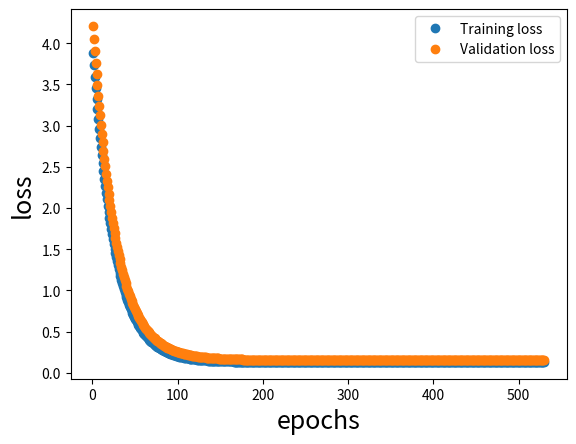
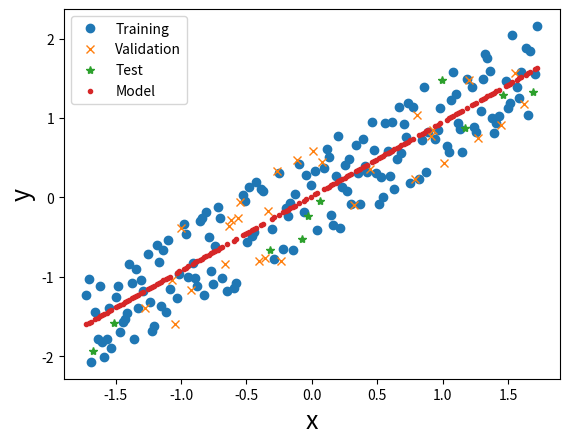
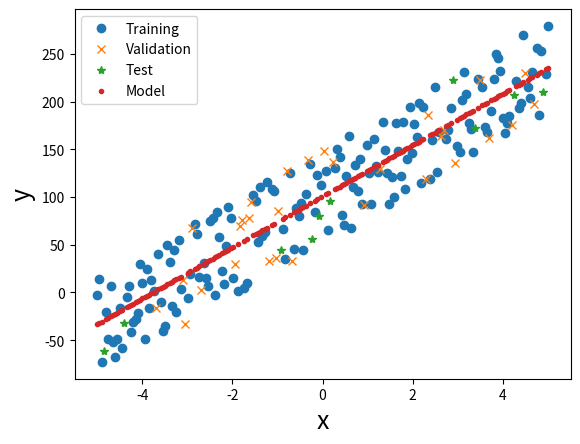
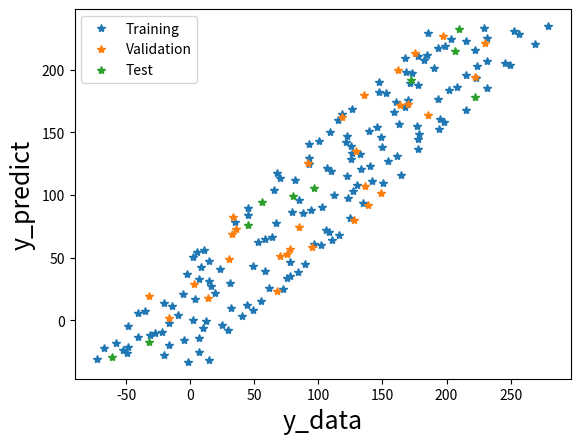

Write the Python code that produced these figures, in order.
#--------------------------------
# UNIVARIABLE REGRESSION EXAMPLE
#--------------------------------

import numpy as np
import matplotlib
import matplotlib.pyplot as plt
import json

#------------------------
#CODE PARAMETERS
#------------------------

#USER PARAMETERS
IPLOT=True


PARADIGM='batch'

model_type="linear"; NFIT=2; X_KEYS=['x1']; Y_KEYS=['y']

#SAVE HISTORY FOR PLOTTING AT THE END
epoch=1; epochs=[]; loss_train=[];  loss_val=[]

#------------------------
#GENERATE DATA
#------------------------
N=200
X1=[]; Y1=[]
for x1 in np.linspace(-5,5,N):
	noise=10*5*np.random.uniform(-1,1,size=1)[0]
	y=2.718*10*x1+100.0+noise
	X1.append(x1); Y1.append(y)
input1={}; input1['x1']=X1; input1['y']=Y1


print(type(Y1), type(X1))
print(len(Y1), len(X1))
# exit()

#------------------------
#CONVERT TO MATRICES AND NORMALIZE
#------------------------

#CONVERT DICTIONARY INPUT AND OUTPUT MATRICES #SIMILAR TO PANDAS DF   
X=[]; Y=[]
for key in input1.keys():
	if(key in X_KEYS): X.append(input1[key])
	if(key in Y_KEYS): Y.append(input1[key])


print(type(X), type(Y))
# exit()

#MAKE ROWS=SAMPLE DIMENSION (TRANSPOSE)
X=np.transpose(np.array(X))
Y=np.transpose(np.array(Y))

print(type(X), type(Y))
# exit()

print('--------INPUT INFO-----------')
print("X shape:",X.shape); print("Y shape:",Y.shape,'\n')

print(len(X.shape))
print(len(Y.shape))

# exit()

#TAKE MEAN AND STD DOWN COLUMNS (I.E DOWN SAMPLE DIMENSION)
XMEAN=np.mean(X,axis=0); XSTD=np.std(X,axis=0) 
YMEAN=np.mean(Y,axis=0); YSTD=np.std(Y,axis=0) 

#NORMALIZE 
X=(X-XMEAN)/XSTD;  Y=(Y-YMEAN)/YSTD  

#------------------------
#PARTITION DATA
#------------------------
#TRAINING: 	 DATA THE OPTIMIZER "SEES"
#VALIDATION: NOT TRAINED ON BUT MONITORED DURING TRAINING
#TEST:		 NOT MONITORED DURING TRAINING (ONLY USED AT VERY END)

f_train=0.8; f_val=0.15; f_test=0.05;

if(f_train+f_val+f_test != 1.0):
	raise ValueError("f_train+f_val+f_test MUST EQUAL 1");

#PARTITION DATA
rand_indices = np.random.permutation(X.shape[0])
CUT1=int(f_train*X.shape[0]); 
CUT2=int((f_train+f_val)*X.shape[0]); 
train_idx, val_idx, test_idx = rand_indices[:CUT1], rand_indices[CUT1:CUT2], rand_indices[CUT2:]
print('------PARTITION INFO---------')
print("train_idx shape:",train_idx.shape)
print("val_idx shape:"  ,val_idx.shape)
print("test_idx shape:" ,test_idx.shape)

#------------------------
#MODEL
#------------------------
def model(x,p):
	if(model_type=="linear"):   return  p[0]*x+p[1]  
	if(model_type=="logistic"): return  p[0]+p[1]*(1.0/(1.0+np.exp(-(x-p[2])/(p[3]+0.0001))))

#FUNCTION TO MAKE VARIOUS PREDICTIONS FOR GIVEN PARAMETERIZATION
def predict(p):
	global YPRED_T,YPRED_V,YPRED_TEST,MSE_T,MSE_V
	YPRED_T=model(X[train_idx],p)
	YPRED_V=model(X[val_idx],p)
	YPRED_TEST=model(X[test_idx],p)
	MSE_T=np.mean((YPRED_T-Y[train_idx])**2.0)
	MSE_V=np.mean((YPRED_V-Y[val_idx])**2.0)

#------------------------
#LOSS FUNCTION
#------------------------
def loss(p,index_2_use):
	errors=model(X[index_2_use],p)-Y[index_2_use]  #VECTOR OF ERRORS
	training_loss=np.mean(errors**2.0)				#MSE
	return training_loss

#------------------------
#MINIMIZER FUNCTION
#------------------------
def minimizer(f,xi, algo='GD', LR=0.01):
	global epoch,epochs, loss_train,loss_val 
	# x0=initial guess, (required to set NDIM)
	# algo=GD or MOM
	# LR=learning rate for gradient decent

	#PARAM
	iteration=1			#ITERATION COUNTER
	dx=0.0001			#STEP SIZE FOR FINITE DIFFERENCE
	max_iter=5000		#MAX NUMBER OF ITERATION
	tol=10**-10			#EXIT AFTER CHANGE IN F IS LESS THAN THIS 
	NDIM=len(xi)		#DIMENSION OF OPTIIZATION PROBLEM

	#OPTIMIZATION LOOP
	while(iteration<=max_iter):

		#-------------------------
		#DATASET PARITION BASED ON TRAINING PARADIGM
		#-------------------------
		if(PARADIGM=='batch'):
			if(iteration==1): index_2_use=train_idx
			if(iteration>1):  epoch+=1
		else:
			print("REQUESTED PARADIGM NOT CODED"); exit()

		#-------------------------
		#NUMERICALLY COMPUTE GRADIENT 
		#-------------------------
		df_dx=np.zeros(NDIM);	#INITIALIZE GRADIENT VECTOR
		for i in range(0,NDIM):	#LOOP OVER DIMENSIONS

			dX=np.zeros(NDIM);  #INITIALIZE STEP ARRAY
			dX[i]=dx; 			#TAKE SET ALONG ith DIMENSION
			xm1=xi-dX; 			#STEP BACK
			xp1=xi+dX; 			#STEP FORWARD 

			#CENTRAL FINITE DIFF
			grad_i=(f(xp1,index_2_use)-f(xm1,index_2_use))/dx/2

			# UPDATE GRADIENT VECTOR 
			df_dx[i]=grad_i 
			
		#TAKE A OPTIMIZER STEP
		if(algo=="GD"):  xip1=xi-LR*df_dx 
		if(algo=="MOM"): print("REQUESTED ALGORITHM NOT CODED"); exit()

		#REPORT AND SAVE DATA FOR PLOTTING
		if(iteration%1==0):
			predict(xi)	#MAKE PREDICTION FOR CURRENT PARAMETERIZATION
			print(iteration,"	",epoch,"	",MSE_T,"	",MSE_V) 

			#UPDATE
			epochs.append(epoch); 
			loss_train.append(MSE_T);  loss_val.append(MSE_V);

			#STOPPING CRITERION (df=change in objective function)
			df=np.absolute(f(xip1,index_2_use)-f(xi,index_2_use))
			if(df<tol):
				print("STOPPING CRITERION MET (STOPPING TRAINING)")
				break

		xi=xip1 #UPDATE FOR NEXT PASS
		iteration=iteration+1

	return xi


#------------------------
#FIT MODEL
#------------------------

#RANDOM INITIAL GUESS FOR FITTING PARAMETERS
po=np.random.uniform(2,1.,size=NFIT)

#TRAIN MODEL USING SCIPY MINIMIZ 
p_final=minimizer(loss,po)		
print("OPTIMAL PARAM:",p_final)
predict(p_final)

#------------------------
#GENERATE PLOTS
#------------------------

#PLOT TRAINING AND VALIDATION LOSS HISTORY
def plot_0():
	fig, ax = plt.subplots()
	ax.plot(epochs, loss_train, 'o', label='Training loss')
	ax.plot(epochs, loss_val, 'o', label='Validation loss')
	plt.xlabel('epochs', fontsize=18)
	plt.ylabel('loss', fontsize=18)
	plt.legend()
	plt.show()

#FUNCTION PLOTS
def plot_1(xla='x',yla='y'):
	fig, ax = plt.subplots()
	ax.plot(X[train_idx]    , Y[train_idx],'o', label='Training') 
	ax.plot(X[val_idx]      , Y[val_idx],'x', label='Validation') 
	ax.plot(X[test_idx]     , Y[test_idx],'*', label='Test') 
	ax.plot(X[train_idx]    , YPRED_T,'.', label='Model') 
	plt.xlabel(xla, fontsize=18);	plt.ylabel(yla, fontsize=18); 	plt.legend()
	plt.show()

#PARITY PLOT
def plot_2(xla='y_data',yla='y_predict'):
	fig, ax = plt.subplots()
	ax.plot(Y[train_idx]  , YPRED_T,'*', label='Training') 
	ax.plot(Y[val_idx]    , YPRED_V,'*', label='Validation') 
	ax.plot(Y[test_idx]    , YPRED_TEST,'*', label='Test') 
	plt.xlabel(xla, fontsize=18);	plt.ylabel(yla, fontsize=18); 	plt.legend()
	plt.show()
	
if(IPLOT):

	plot_0()
	plot_1()

	#UNNORMALIZE RELEVANT ARRAYS
	X=XSTD*X+XMEAN 
	Y=YSTD*Y+YMEAN 
	YPRED_T=YSTD*YPRED_T+YMEAN 
	YPRED_V=YSTD*YPRED_V+YMEAN 
	YPRED_TEST=YSTD*YPRED_TEST+YMEAN 

	plot_1()
	plot_2()



# #------------------------
# #DOUBLE CHECK PART-1 OF HW2.1
# #------------------------

# x=np.array([[3],[1],[4]])
# y=np.array([[2,5,1]])

# A=np.array([[4,5,2],[3,1,5],[6,4,3]])
# B=np.array([[3,5],[5,2],[1,4]])
# print(x.shape,y.shape,A.shape,B.shape)
# print(np.matmul(x.T,x))
# print(np.matmul(y,x))
# print(np.matmul(x,y))
# print(np.matmul(A,x))
# print(np.matmul(A,B))
# print(B.reshape(6,1))
# print(B.reshape(1,6))